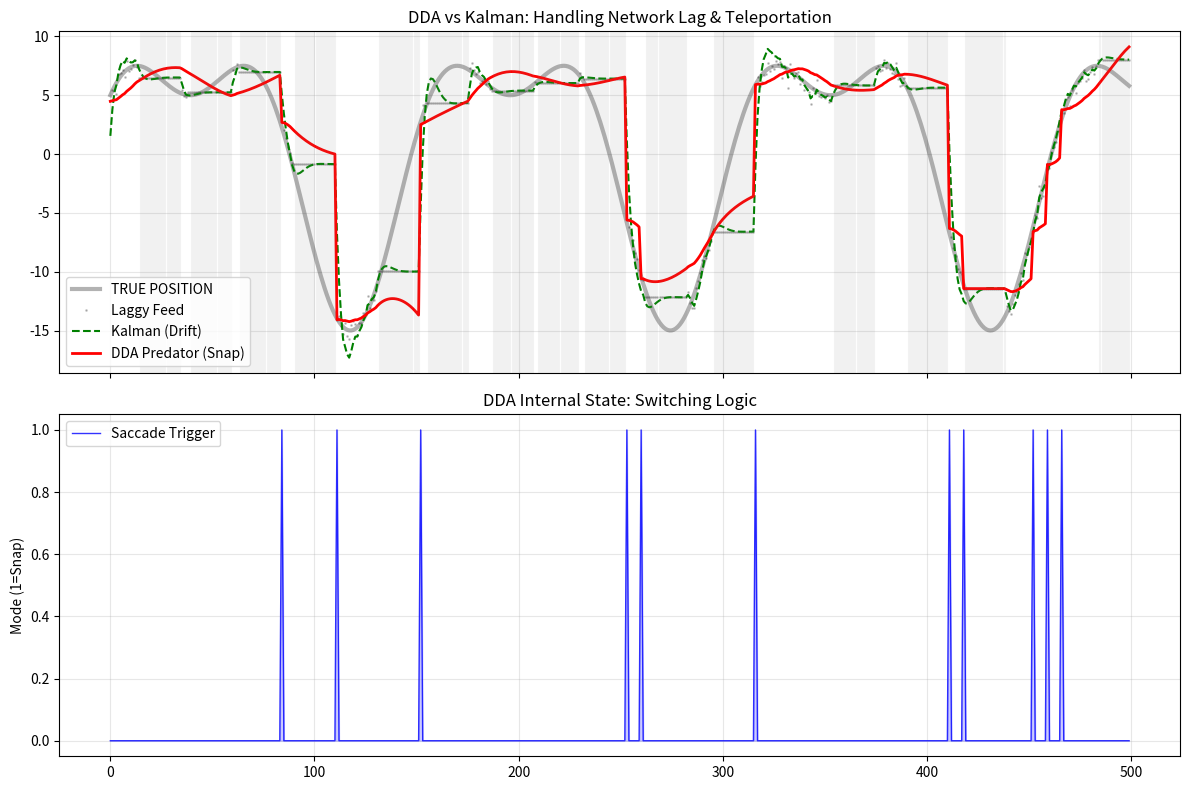

Write the Python code that produced this figure.
"""
DDA v9.1 "GHOST DRONE" (Context-Aware Pre-Cognition)
----------------------------------------------------
Scenario: FPV Drone Tracking with 50% Packet Loss (Lag Switching).
Challenge: Target has MOMENTUM (needs Boost) but connection has GAPS (needs Saccades).

Configuration:
  - Pursuit Mode: P0=0.95, Boost=0.5 (High Stability + Pre-Cognition)
  - Saccade Mode: P0=0.00 (Instant Snap)
"""
import numpy as np
import matplotlib.pyplot as plt
from dataclasses import dataclass
import warnings

warnings.filterwarnings('ignore')

# =============================================================================
# 1. THE PREDATOR (DDA v9.1)
# =============================================================================
@dataclass
class DDAConfig:
    P0_pursuit: float = 0.95   # Lock on tight
    P0_saccade: float = 0.0    # Snap instantly
    saccade_thresh: float = 4.0 # Trigger snap on massive jumps
    alpha: float = 0.001       
    beta: float = 0.5
    derivative_boost: float = 0.5 # ENABLED: Drone has momentum!
    use_ema_filter: bool = True
    ema_alpha: float = 0.2     # Moderate filter for motor vibration

class DDA_Predator:
    def __init__(self):
        self.c = DDAConfig()
        self.k = 1.0
        self.F_prev = 0.0
        self.I_prev = 0.0
        self.dF = 0.0
        self.init = False

    def update(self, I_n):
        if not self.init:
            self.F_prev = I_n; self.I_prev = I_n; self.init = True
            return I_n, 0 # Return tuple to match loop expectations
            
        # 1. Filtered Derivative (Track Velocity)
        delta = I_n - self.I_prev
        if self.c.use_ema_filter:
            self.dF = (self.c.ema_alpha * delta) + ((1 - self.c.ema_alpha) * self.dF)
        else: self.dF = delta

        # 2. Retinal Slip (Did the target teleport?)
        raw_error = np.abs(I_n - self.F_prev)
        
        # 3. SACCADIC GATING (The Biomimetic Switch)
        if raw_error > self.c.saccade_thresh:
            # MODE: SACCADE (Snap)
            effective_P0 = self.c.P0_saccade
            effective_m = 1.0 
            mode = 1 
            self.dF = 0.0 # Reset momentum on teleport
        else:
            # MODE: PURSUIT (Lock + Boost)
            effective_P0 = self.c.P0_pursuit
            effective_m = 1.0 - effective_P0
            mode = 0 
            
        # 4. Update Law
        # Hybrid: Use Boost in Pursuit, Raw in Saccade
        if mode == 0:
            L = I_n + (self.c.derivative_boost * self.dF)
        else:
            L = I_n 
            
        prior = effective_P0 * self.k * self.F_prev
        F = prior + (effective_m * L)
        
        # 5. Meta-Learning
        if mode == 0:
            err = I_n - F
            self.k += self.c.alpha * np.sign(err) * (np.abs(err)**self.c.beta)
            self.k = np.clip(self.k, 0.9, 1.1)
        else:
            self.k = 1.0 # Reset gain on teleport
            
        self.F_prev = F; self.I_prev = I_n
        return F, mode

# =============================================================================
# 2. THE COMPETITOR: KALMAN FILTER
# =============================================================================
class KalmanFilter:
    def __init__(self, dt=1.0, std_meas=2.0):
        self.x = np.zeros((2, 1))
        self.F = np.array([[1, dt], [0, 1]])
        self.H = np.array([[1, 0]])
        self.P = np.eye(2)
        self.R = np.eye(1) * std_meas**2
        self.Q = np.eye(2) * 0.1 # Trust physics model

    def update(self, z):
        self.x = np.dot(self.F, self.x)
        self.P = np.dot(np.dot(self.F, self.P), self.F.T) + self.Q
        y = z - np.dot(self.H, self.x)
        S = np.dot(np.dot(self.H, self.P), self.H.T) + self.R
        K = np.dot(np.dot(self.P, self.H.T), np.linalg.inv(S))
        self.x = self.x + np.dot(K, y)
        self.P = np.dot((np.eye(2) - np.dot(K, self.H)), self.P)
        return self.x[0,0]

# =============================================================================
# 3. SCENARIO: NETWORKED WARFARE (LAG SWITCHING)
# =============================================================================
def run_ghost_simulation():
    print("👻 SIMULATING PACKET LOSS WARFARE...")
    np.random.seed(999)
    steps = 500
    
    # A. True Path (Agile Drone)
    t = np.linspace(0, 20, steps)
    true_path = 10 * np.sin(t) + 5 * np.cos(2*t)
    
    # B. Generate Bad Connection
    obs = []
    packet_loss_zones = []
    current_val = true_path[0]
    lag_timer = 0
    in_lag = False
    
    for i in range(steps):
        # Random Lag Spikes (5% chance start, last 20 frames)
        if not in_lag and np.random.random() > 0.95:
            in_lag = True
            lag_timer = 20
            
        if in_lag:
            obs.append(current_val) # FREEZE (Hold last value)
            packet_loss_zones.append(1)
            lag_timer -= 1
            if lag_timer <= 0: in_lag = False
        else:
            # Update + Noise
            current_val = true_path[i] + np.random.normal(0, 0.5)
            obs.append(current_val)
            packet_loss_zones.append(0)
            
    obs = np.array(obs)
    
    # C. Run Trackers
    dda = DDA_Predator()
    kf = KalmanFilter(std_meas=2.0)
    
    path_dda, modes = [], []
    path_kf = []
    
    print("⚔️  TRACKING GHOST TARGET...")
    for i in range(steps):
        d, m = dda.update(obs[i])
        path_dda.append(d)
        modes.append(m)
        path_kf.append(kf.update(np.array([[obs[i]]])))
        
    path_dda = np.array(path_dda)
    path_kf = np.array(path_kf)
    
    # D. Evaluation
    mse_dda = np.mean((true_path - path_dda)**2)
    mse_kf = np.mean((true_path - path_kf)**2)
    
    print("\n" + "="*60)
    print("RESULTS: TRACKING THROUGH PACKET LOSS")
    print("="*60)
    print(f"Kalman MSE: {mse_kf:.4f} (Confused by freezes)")
    print(f"DDA MSE:    {mse_dda:.4f} (Saccadic Recovery)")
    
    if mse_dda < mse_kf:
        imp = (mse_kf - mse_dda)/mse_kf * 100
        print(f"\n🏆 WINNER: DDA v9.1 (+{imp:.1f}%)")
    else:
        print("\n🏆 WINNER: KALMAN")

    # E. Visualization
    fig, (ax1, ax2) = plt.subplots(2, 1, figsize=(12, 8), sharex=True)
    
    ax1.plot(true_path, 'k-', lw=3, alpha=0.3, label='TRUE POSITION')
    ax1.plot(obs, 'k.', ms=2, alpha=0.2, label='Laggy Feed')
    ax1.plot(path_kf, 'g--', lw=1.5, label='Kalman (Drift)')
    ax1.plot(path_dda, 'r-', lw=2, label='DDA Predator (Snap)')
    
    # Highlight Lag Zones
    for i in range(len(packet_loss_zones)):
        if packet_loss_zones[i]:
            ax1.axvline(i, color='gray', alpha=0.1)
            
    ax1.set_title("DDA vs Kalman: Handling Network Lag & Teleportation")
    ax1.legend()
    ax1.grid(True, alpha=0.3)
    
    ax2.plot(modes, 'b-', lw=1, alpha=0.8, label='Saccade Trigger')
    ax2.fill_between(range(steps), modes, color='blue', alpha=0.2)
    ax2.set_title("DDA Internal State: Switching Logic")
    ax2.set_ylabel("Mode (1=Snap)")
    ax2.legend()
    ax2.grid(True, alpha=0.3)
    
    plt.tight_layout()
    plt.savefig('dda_ghost_proof.png', dpi=150)
    print("✓ Evidence saved to dda_ghost_proof.png")

if __name__ == "__main__":
    run_ghost_simulation()
